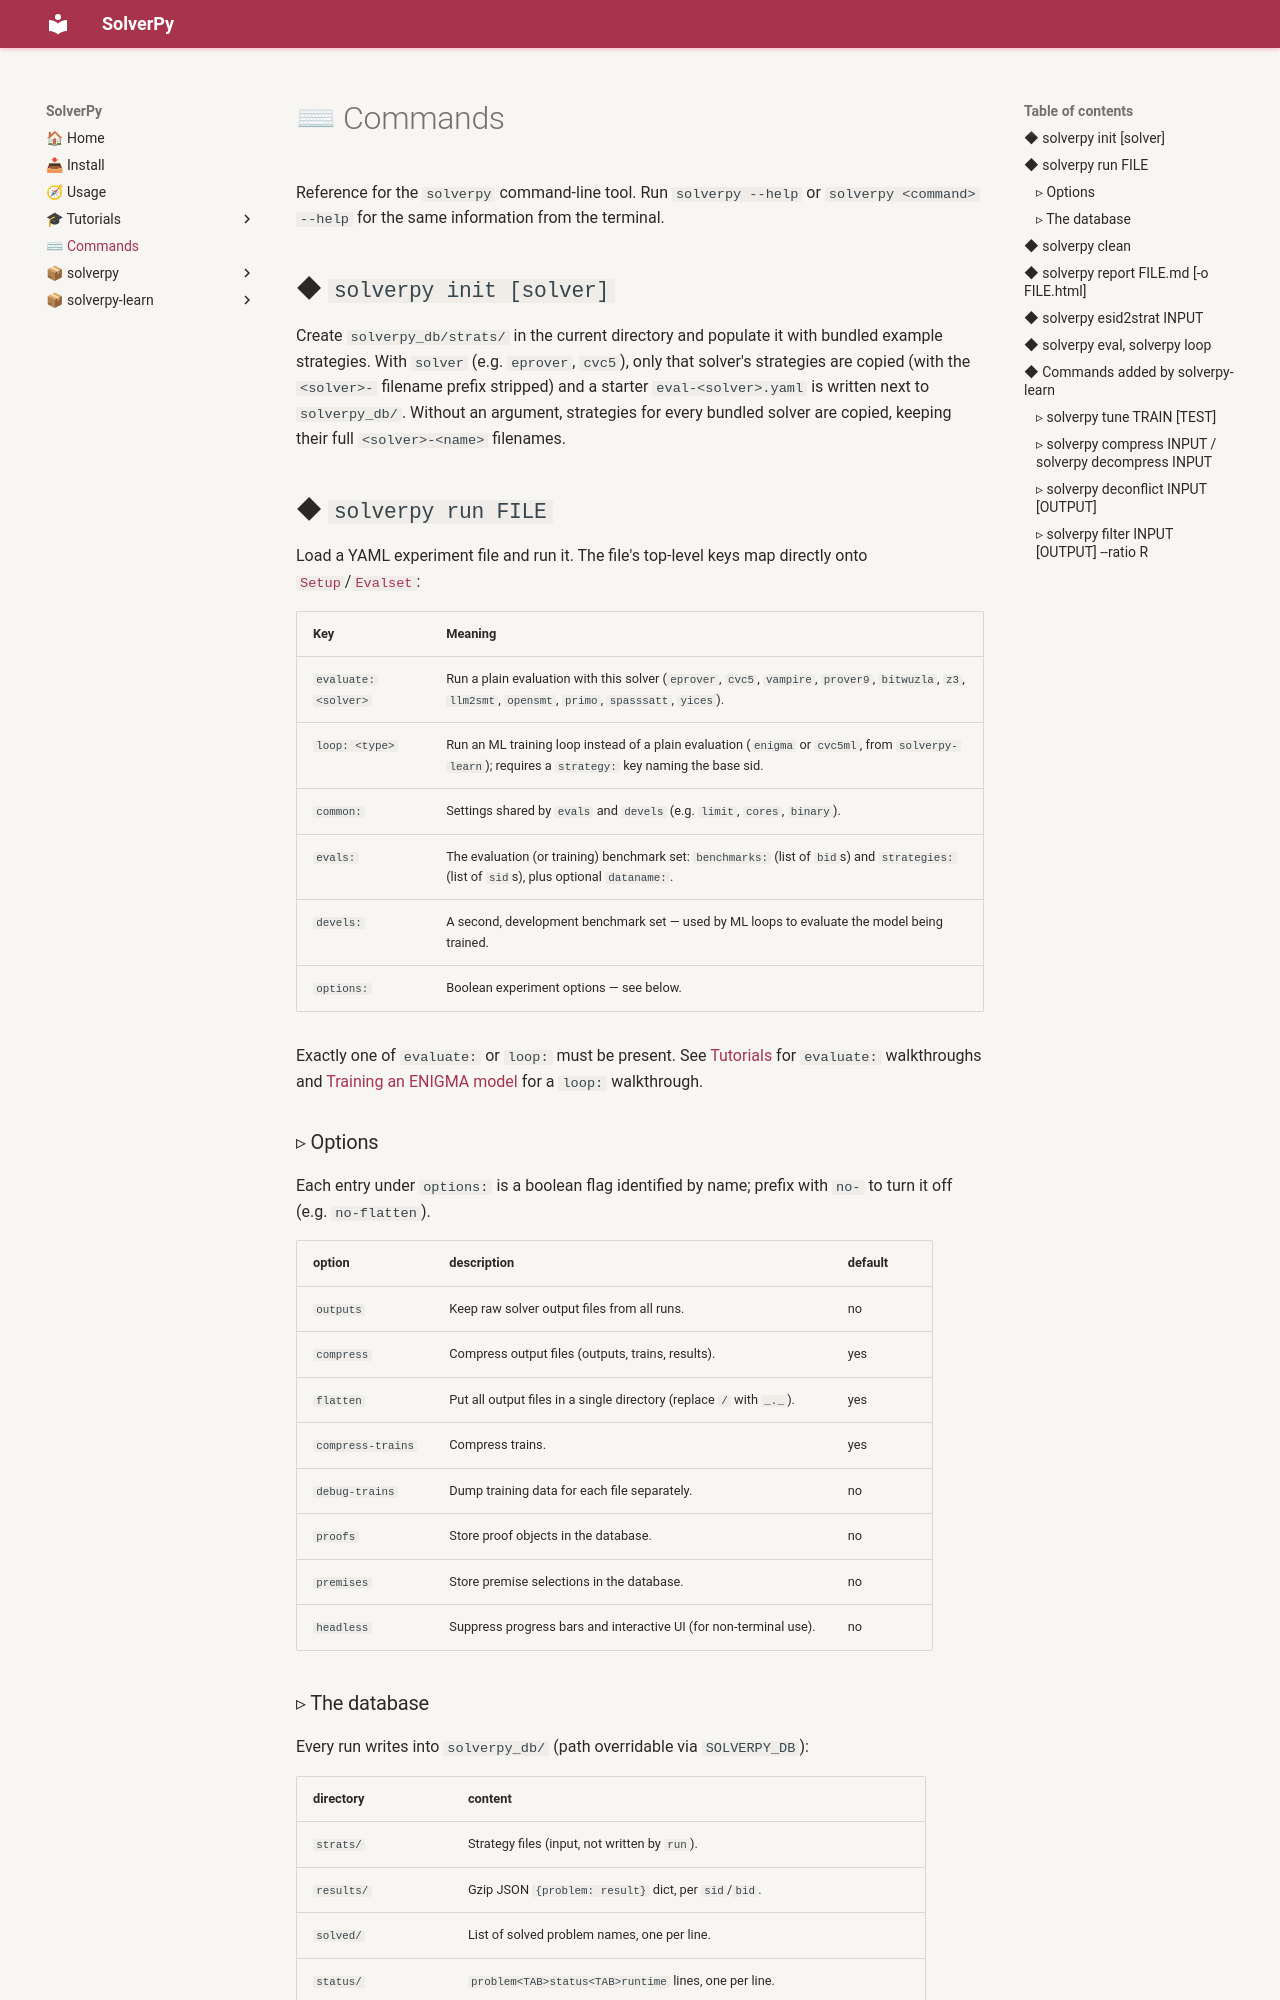

repository: cbboyan/solverpy · page: commands/index.html · generator: mkdocs

# ⌨ Commands

Reference for the `solverpy` command-line tool. Run `solverpy --help` or
`solverpy <command> --help` for the same information from the terminal.

## ◆ `solverpy init [solver]`

Create `solverpy_db/strats/` in the current directory and populate it with
bundled example strategies. With `solver` (e.g. `eprover`, `cvc5`), only that
solver's strategies are copied (with the `<solver>-` filename prefix
stripped) and a starter `eval-<solver>.yaml` is written next to
`solverpy_db/`. Without an argument, strategies for every bundled solver are
copied, keeping their full `<solver>-<name>` filenames.

## ◆ `solverpy run FILE`

Load a YAML experiment file and run it. The file's top-level keys map
directly onto [`Setup`][solverpy.setups.setup.Setup]/[`Evalset`][solverpy.setups.evalset.Evalset]:

| Key | Meaning |
|---|---|
| `evaluate: <solver>` | Run a plain evaluation with this solver (`eprover`, `cvc5`, `vampire`, `prover9`, `bitwuzla`, `z3`, `llm2smt`, `opensmt`, `primo`, `spasssatt`, `yices`). |
| `loop: <type>` | Run an ML training loop instead of a plain evaluation (`enigma` or `cvc5ml`, from `solverpy-learn`); requires a `strategy:` key naming the base sid. |
| `common:` | Settings shared by `evals` and `devels` (e.g. `limit`, `cores`, `binary`). |
| `evals:` | The evaluation (or training) benchmark set: `benchmarks:` (list of `bid`s) and `strategies:` (list of `sid`s), plus optional `dataname:`. |
| `devels:` | A second, development benchmark set — used by ML loops to evaluate the model being trained. |
| `options:` | Boolean experiment options — see below. |

Exactly one of `evaluate:` or `loop:` must be present. See
[Tutorials](tutorials/eval-eprover.md) for `evaluate:` walkthroughs and
[Training an ENIGMA model](tutorials/enigma-training.md) for a `loop:`
walkthrough.

### ▹ Options

Each entry under `options:` is a boolean flag identified by name; prefix
with `no-` to turn it off (e.g. `no-flatten`).

| option | description | default |
|---|---|---|
| `outputs` | Keep raw solver output files from all runs. | no |
| `compress` | Compress output files (outputs, trains, results). | yes |
| `flatten` | Put all output files in a single directory (replace `/` with `_._`). | yes |
| `compress-trains` | Compress trains. | yes |
| `debug-trains` | Dump training data for each file separately. | no |
| `proofs` | Store proof objects in the database. | no |
| `premises` | Store premise selections in the database. | no |
| `headless` | Suppress progress bars and interactive UI (for non-terminal use). | no |
